Dataset: dataset_cleaned (GitHub, Diogo-Rodriigues/AP_Modulo2). Classes: biliary leaks, lithiasis, normal, stricture.

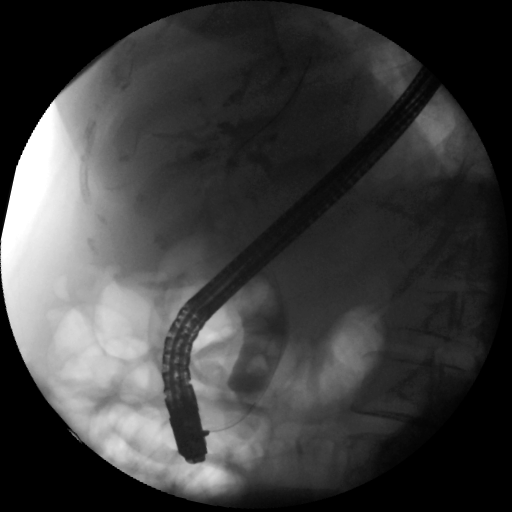
Label: lithiasis

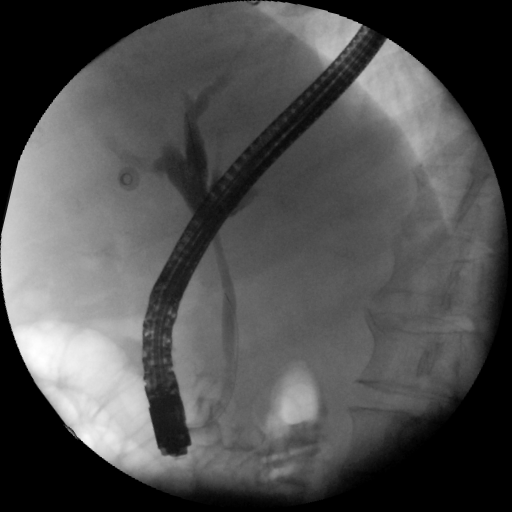
Label: stricture

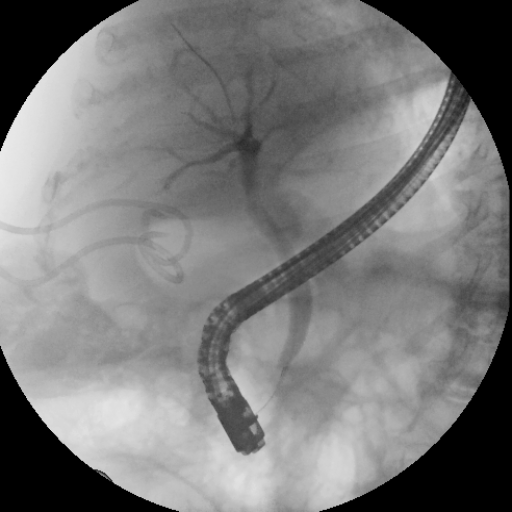
Label: normal

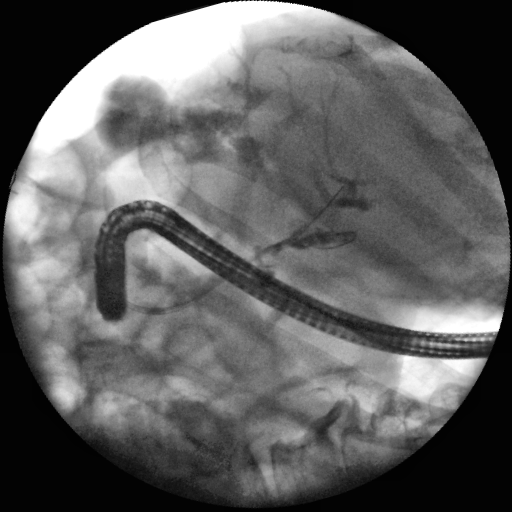
Label: biliary leaks

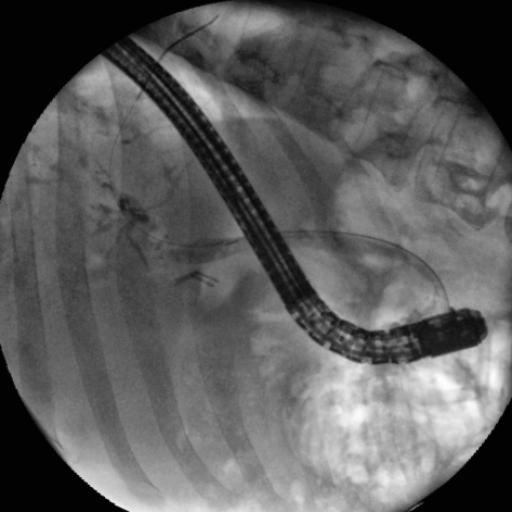
Label: stricture

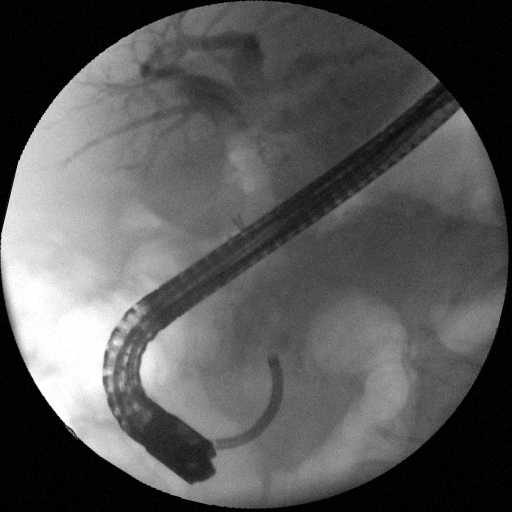
Label: lithiasis
